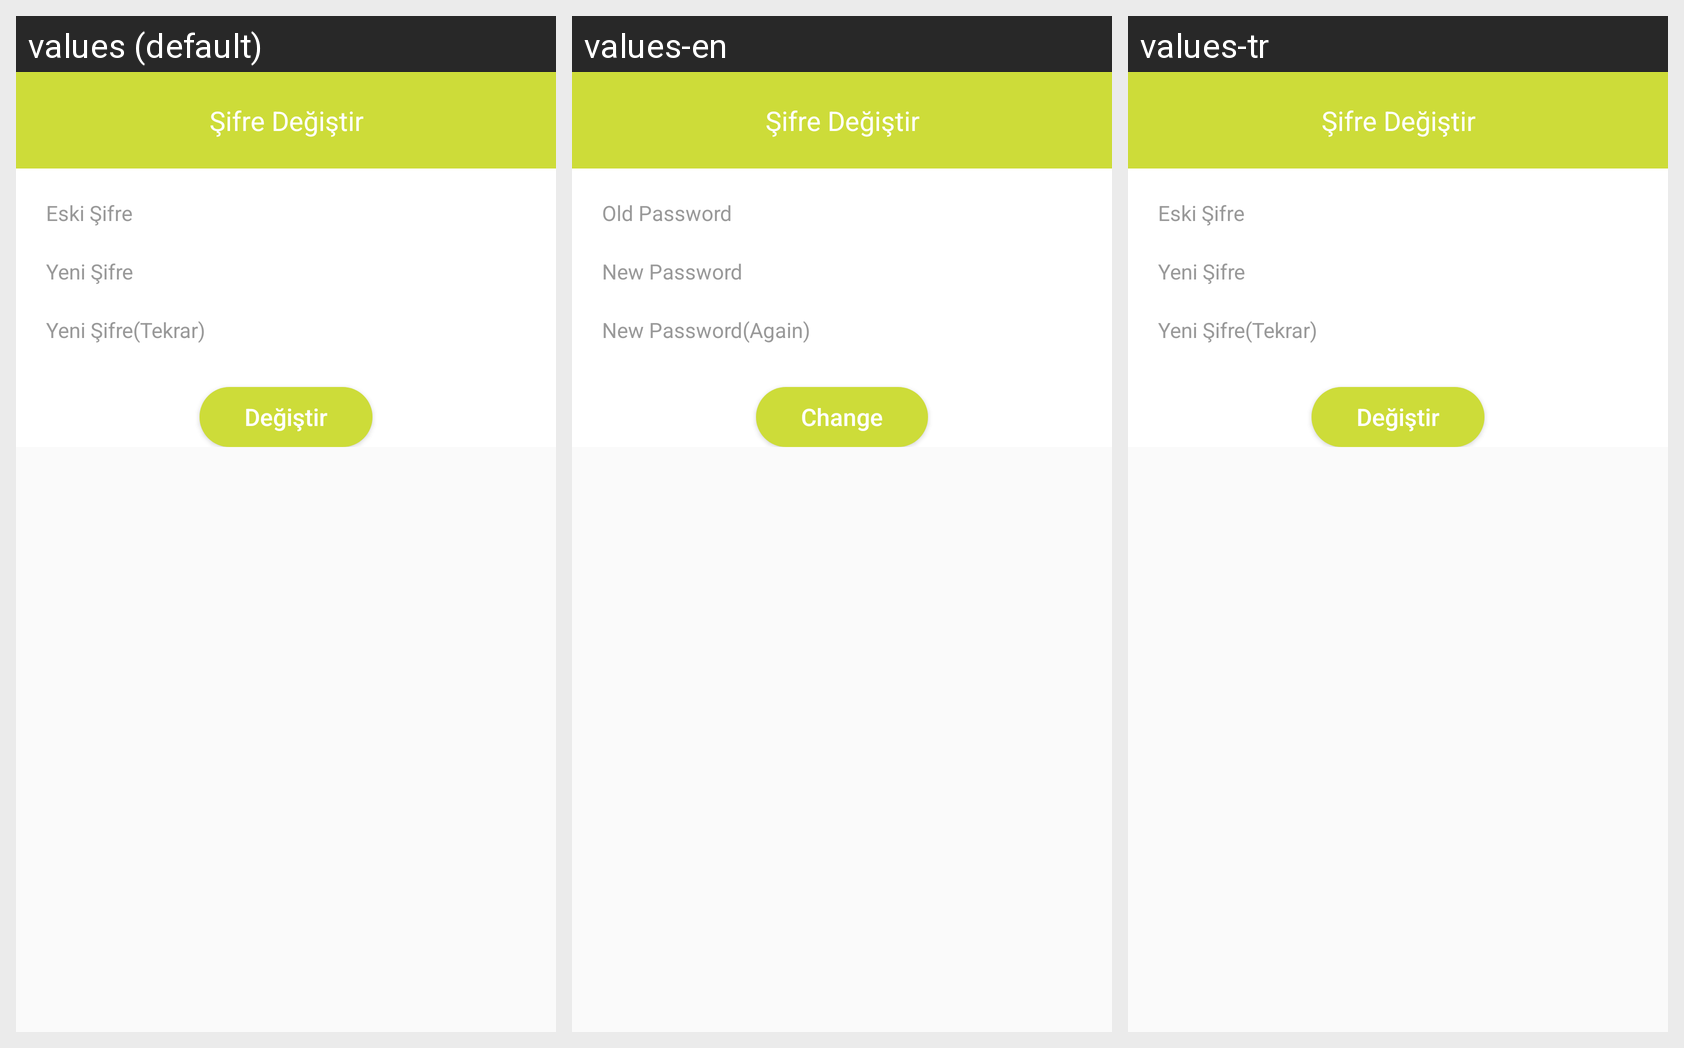

The Android screen above is rendered under several locales of the same app. Produce the string resources it draws, with the default and per-locale values.
Android screen res/layout/fragment_change_password.xml rendered under 3 locales, left to right: values (default), values-en, values-tr. Device: Nexus 5 (rendered at 1080×1920; each locale shown at half size, 540×960, under a caption strip naming it); theme MyMaterialTheme.
Strings drawn on this screen, with the default value and each locale's value (text and hints the layout hard-codes, and strings that could not be matched under every locale, appear in the picture but are not listed):

change_password
  values: Şifre Değiştir
  values-en: Şifre Değiştir  [not translated; the default value is used]
  values-tr: Şifre Değiştir  [not translated; the default value is used]

old_pasword
  values: Eski Şifre
  values-en: Old Password
  values-tr: Eski Şifre

new_pasword
  values: Yeni Şifre
  values-en: New Password
  values-tr: Yeni Şifre

new_pasword_again
  values: Yeni Şifre(Tekrar)
  values-en: New Password(Again)
  values-tr: Yeni Şifre(Tekrar)

change
  values: Değiştir
  values-en: Change
  values-tr: Değiştir
